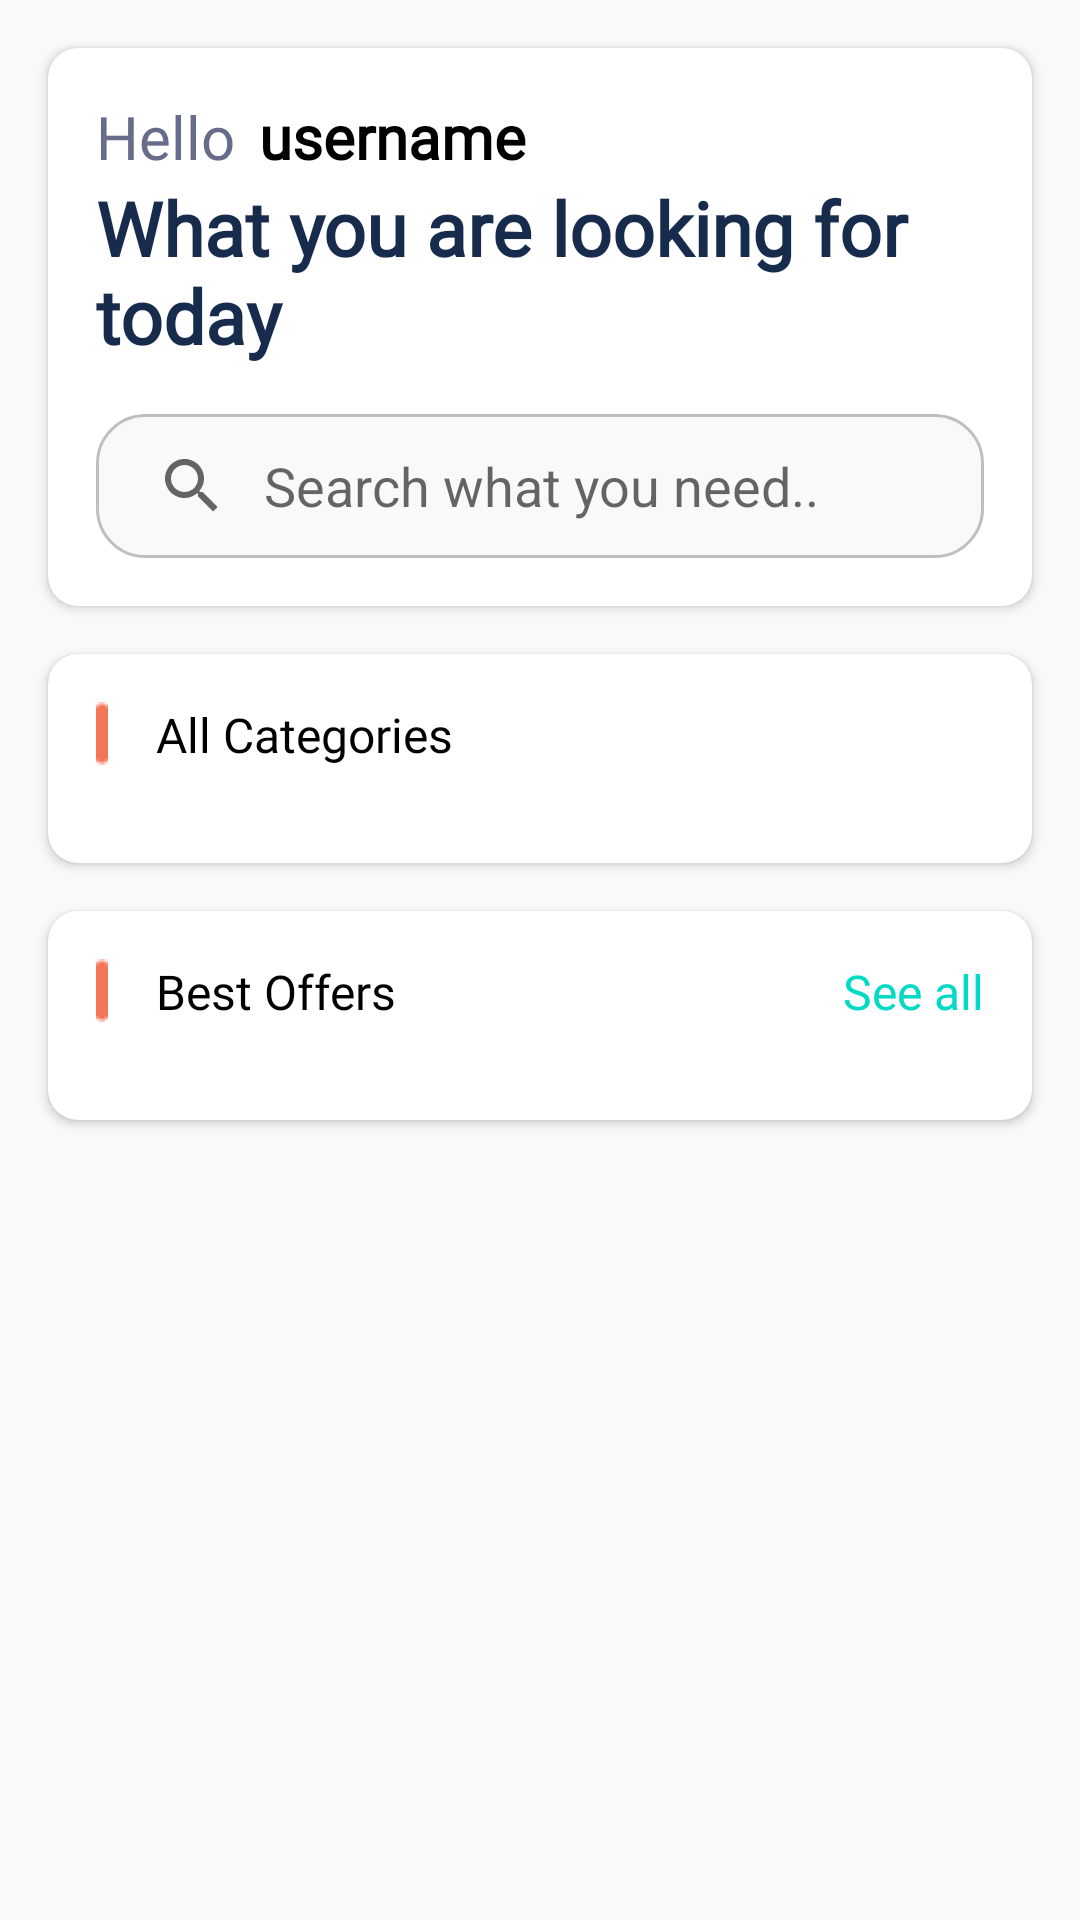

Here is an Android app screen rendered from its layout file. Give the layout XML and the strings, colors and styles it references.
<!-- AndroidManifest.xml: application theme Theme.AssistHub -->
<!-- res/layout/fragment_home.xml -->
<?xml version="1.0" encoding="utf-8"?>
<ScrollView xmlns:android="http://schemas.android.com/apk/res/android"
    xmlns:app="http://schemas.android.com/apk/res-auto"
    xmlns:tools="http://schemas.android.com/tools"
    android:layout_width="match_parent"
    android:layout_height="match_parent"
    android:background="@color/gray2">

    <androidx.appcompat.widget.LinearLayoutCompat
        android:layout_width="match_parent"
        android:layout_height="wrap_content"
        android:orientation="vertical">

        
        <androidx.cardview.widget.CardView
            android:id="@+id/cardView"
            android:layout_width="match_parent"
            android:layout_height="wrap_content"
            android:layout_marginStart="16dp"
            android:layout_marginTop="16dp"
            android:layout_marginEnd="16dp"
            app:cardCornerRadius="10dp">

            <androidx.constraintlayout.widget.ConstraintLayout
                android:layout_width="match_parent"
                android:layout_height="wrap_content"
                android:padding="16dp">

                <TextView
                    android:id="@+id/tvWellcome"
                    android:layout_width="wrap_content"
                    android:layout_height="wrap_content"
                    android:fontFamily="@font/poppins_medium"
                    android:text="Hello"
                    android:textColor="#666C89"
                    android:textSize="20sp"
                    app:layout_constraintLeft_toLeftOf="parent"
                    app:layout_constraintTop_toTopOf="parent" />

                <TextView
                    android:id="@+id/tvUsername"
                    android:layout_width="0dp"
                    android:layout_height="wrap_content"
                    android:layout_marginStart="8dp"
                    android:fontFamily="@font/poppins_medium"
                    android:text="username"
                    android:textColor="@android:color/black"
                    android:textSize="20sp"
                    android:textStyle="bold"
                    app:layout_constraintLeft_toRightOf="@+id/tvWellcome"
                    app:layout_constraintRight_toRightOf="parent"
                    app:layout_constraintTop_toTopOf="parent" />

                <TextView
                    android:id="@+id/tvHeadline"
                    android:layout_width="0dp"
                    android:layout_height="wrap_content"
                    android:fontFamily="@font/poppins_semibold"
                    android:maxWidth="300dp"
                    android:text="What you are looking for today"
                    android:textColor="#172B4D"
                    android:textSize="25sp"
                    android:textStyle="bold"
                    app:layout_constraintLeft_toLeftOf="parent"
                    app:layout_constraintRight_toRightOf="parent"
                    app:layout_constraintTop_toBottomOf="@+id/tvWellcome" />

                <SearchView
                    android:id="@+id/searchView"
                    android:layout_width="0dp"
                    android:layout_height="match_parent"
                    android:layout_marginTop="16dp"
                    android:background="@drawable/searchview_bg"
                    android:iconifiedByDefault="false"
                    android:queryBackground="@android:color/transparent"
                    android:queryHint="Search what you need.."
                    app:layout_constraintLeft_toLeftOf="parent"
                    app:layout_constraintRight_toRightOf="parent"
                    app:layout_constraintTop_toBottomOf="@+id/tvHeadline" />

            </androidx.constraintlayout.widget.ConstraintLayout>

        </androidx.cardview.widget.CardView>

        
        <androidx.cardview.widget.CardView
            android:id="@+id/cardView2"
            android:layout_width="match_parent"
            android:layout_height="wrap_content"
            android:layout_marginStart="16dp"
            android:layout_marginTop="16dp"
            android:layout_marginEnd="16dp"
            app:cardCornerRadius="10dp">

            <androidx.constraintlayout.widget.ConstraintLayout
                android:layout_width="match_parent"
                android:layout_height="match_parent"
                android:padding="16dp">

                <ImageView
                    android:id="@+id/imgTag"
                    android:layout_width="wrap_content"
                    android:layout_height="wrap_content"
                    android:contentDescription="tag"
                    android:src="@drawable/tag"
                    app:layout_constraintLeft_toLeftOf="parent"
                    app:layout_constraintTop_toTopOf="parent" />

                <TextView
                    android:id="@+id/tvTitleCategory"
                    android:layout_width="0dp"
                    android:layout_height="wrap_content"
                    android:layout_marginStart="16dp"
                    android:fontFamily="@font/poppins_bold"
                    android:text="All Categories"
                    android:textColor="@color/black"
                    android:textSize="16sp"
                    app:layout_constraintLeft_toRightOf="@+id/imgTag"
                    app:layout_constraintRight_toRightOf="parent"
                    app:layout_constraintTop_toTopOf="parent" />

                <androidx.recyclerview.widget.RecyclerView
                    android:id="@+id/rvcategories"
                    android:layout_width="0dp"
                    android:layout_height="match_parent"
                    android:layout_marginTop="16dp"
                    android:orientation="horizontal"
                    app:layoutManager="androidx.recyclerview.widget.LinearLayoutManager"
                    app:layout_constraintLeft_toLeftOf="parent"
                    app:layout_constraintRight_toRightOf="parent"
                    app:layout_constraintTop_toBottomOf="@+id/tvTitleCategory"
                    tools:itemCount="5"
                    tools:listitem="@layout/item_categories" />
            </androidx.constraintlayout.widget.ConstraintLayout>


        </androidx.cardview.widget.CardView>

        
        <androidx.cardview.widget.CardView
            android:id="@+id/cardView3"
            android:layout_width="match_parent"
            android:layout_height="wrap_content"
            android:layout_marginStart="16dp"
            android:layout_marginTop="16dp"
            android:layout_marginEnd="16dp"
            android:layout_marginBottom="16dp"
            app:cardCornerRadius="10dp">

            <androidx.constraintlayout.widget.ConstraintLayout
                android:layout_width="match_parent"
                android:layout_height="match_parent"
                android:padding="16dp">

                <ImageView
                    android:id="@+id/imgTag2"
                    android:layout_width="wrap_content"
                    android:layout_height="wrap_content"
                    android:contentDescription="tag"
                    android:src="@drawable/tag"
                    app:layout_constraintLeft_toLeftOf="parent"
                    app:layout_constraintTop_toTopOf="parent" />

                <TextView
                    android:id="@+id/tvTitleOffer"
                    android:layout_width="0dp"
                    android:layout_height="wrap_content"
                    android:layout_marginStart="16dp"
                    android:fontFamily="@font/poppins_bold"
                    android:text="Best Offers"
                    android:textColor="@color/black"
                    android:textSize="16sp"
                    app:layout_constraintLeft_toRightOf="@+id/imgTag2"
                    app:layout_constraintRight_toLeftOf="@+id/tvSeeAll"
                    app:layout_constraintTop_toTopOf="parent" />

                <TextView
                    android:id="@+id/tvSeeAll"
                    android:layout_width="wrap_content"
                    android:layout_height="wrap_content"
                    android:fontFamily="@font/poppins_bold"
                    android:text="See all"
                    android:textColor="@color/teal_200"
                    android:textSize="16sp"
                    app:layout_constraintLeft_toRightOf="@+id/tvTitleOffer"
                    app:layout_constraintRight_toRightOf="parent"
                    app:layout_constraintTop_toTopOf="parent" />

                <androidx.recyclerview.widget.RecyclerView
                    android:id="@+id/rcOffers"
                    android:layout_width="0dp"
                    android:layout_height="match_parent"
                    android:layout_marginTop="16dp"
                    android:orientation="horizontal"
                    app:layoutManager="androidx.recyclerview.widget.LinearLayoutManager"
                    app:layout_constraintLeft_toLeftOf="parent"
                    app:layout_constraintRight_toRightOf="parent"
                    app:layout_constraintTop_toBottomOf="@+id/tvTitleOffer"
                    tools:itemCount="5"
                    tools:listitem="@layout/row_item_offer" />
            </androidx.constraintlayout.widget.ConstraintLayout>
        </androidx.cardview.widget.CardView>


    </androidx.appcompat.widget.LinearLayoutCompat>

</ScrollView>
<!-- res/layout/item_categories.xml (included above) -->
<?xml version="1.0" encoding="utf-8"?>
<androidx.constraintlayout.widget.ConstraintLayout xmlns:android="http://schemas.android.com/apk/res/android"
    xmlns:app="http://schemas.android.com/apk/res-auto"
    xmlns:tools="http://schemas.android.com/tools"
    android:layout_width="80dp"
    android:layout_height="100dp"
    android:layout_marginTop="16dp"
    android:layout_marginLeft="16dp">

    <ImageView
        android:id="@+id/ivcategories"
        android:layout_width="60dp"
        android:layout_height="60dp"
        android:layout_marginStart="8dp"
        android:layout_marginEnd="8dp"
        android:src="@drawable/acrepair"
        app:layout_constraintBottom_toBottomOf="parent"
        app:layout_constraintEnd_toEndOf="parent"
        app:layout_constraintStart_toStartOf="parent"
        app:layout_constraintTop_toTopOf="parent"
        app:layout_constraintVertical_bias="0.29" />

    <LinearLayout
        android:layout_width="80dp"
        android:layout_height="30dp"
        android:gravity="center_horizontal"
        app:layout_constraintEnd_toEndOf="parent"
        app:layout_constraintHorizontal_bias="0.8"
        app:layout_constraintStart_toStartOf="parent"
        app:layout_constraintTop_toBottomOf="@id/ivcategories">

        <TextView
            android:id="@+id/tvcategories"
            android:layout_width="wrap_content"
            android:layout_height="wrap_content"
            android:textAlignment="center"
            android:text="Ac Repair"
            android:textColor="@color/black"/>

    </LinearLayout>


</androidx.constraintlayout.widget.ConstraintLayout>
<!-- res/layout/row_item_offer.xml (included above) -->
<?xml version="1.0" encoding="utf-8"?>
<androidx.cardview.widget.CardView xmlns:android="http://schemas.android.com/apk/res/android"
    xmlns:app="http://schemas.android.com/apk/res-auto"
    xmlns:tools="http://schemas.android.com/tools"
    android:id="@+id/cardView"
    android:layout_width="280dp"
    android:layout_height="wrap_content"
    android:clickable="true"
    android:focusable="true"
    android:foreground="?android:attr/selectableItemBackgroundBorderless"
    app:cardCornerRadius="30dp"
    app:cardBackgroundColor="#EAF6EF"
    android:layout_marginEnd="8dp"
    android:layout_marginBottom="8dp">

    <androidx.constraintlayout.widget.ConstraintLayout
        android:id="@+id/constraint"
        android:layout_width="match_parent"
        android:layout_height="match_parent"
        android:paddingTop="16dp"
        android:paddingBottom="16dp"
        android:paddingLeft="24dp"
        android:paddingRight="24dp">
        <TextView
            android:id="@+id/titleOffer"
            app:layout_constraintEnd_toEndOf="parent"
            app:layout_constraintStart_toStartOf="parent"
            app:layout_constraintBottom_toBottomOf="parent"
            app:layout_constraintTop_toTopOf="parent"
            android:layout_width="0dp"
            android:layout_height="match_parent"
            android:fontFamily="@font/poppins_bold"
            android:textColor="@color/black"
            android:textSize="30sp"
            tools:text="Discount 25% TODAY"/>

    </androidx.constraintlayout.widget.ConstraintLayout>
</androidx.cardview.widget.CardView>
<!-- resources referenced by this layout -->
<resources>
  <color name="black">#FF000000</color>
  <color name="gray2">#F9F9F9</color>
  <color name="teal_200">#FF03DAC5</color>
  <!-- drawable acrepair: png bitmap (drawable, 1481 bytes) -->
  <!-- drawable searchview_bg (drawable) -->
  <?xml version="1.0" encoding="utf-8"?>
  <shape xmlns:android="http://schemas.android.com/apk/res/android"
      android:shape="rectangle">
      <solid android:color="@color/gray2"/>
  
      <corners
          android:radius="16dp"/>
      <stroke
          android:width="1dp"
          android:color="#C0BEBE"/>
  
  </shape>
  <!-- drawable tag: png bitmap (drawable, 197 bytes) -->
  <style name="Theme.AssistHub" parent="Theme.MaterialComponents.DayNight.DarkActionBar">
          
          <item name="colorPrimary">@color/orange</item>
          <item name="colorPrimaryVariant">@color/orange_500</item>
          <item name="colorOnPrimary">@color/white</item>
          
          <item name="colorSecondary">@color/teal_200</item>
          <item name="colorSecondaryVariant">@color/teal_700</item>
          <item name="colorOnSecondary">@color/black</item>
          
          <item name="android:statusBarColor" tools:targetApi="l">?attr/colorPrimaryVariant</item>
          
      </style>
  <color name="orange">#F76E11</color>
  <color name="orange_500">#FF9F45</color>
  <color name="white">#FFFFFFFF</color>
  <color name="teal_700">#FF018786</color>
</resources>
